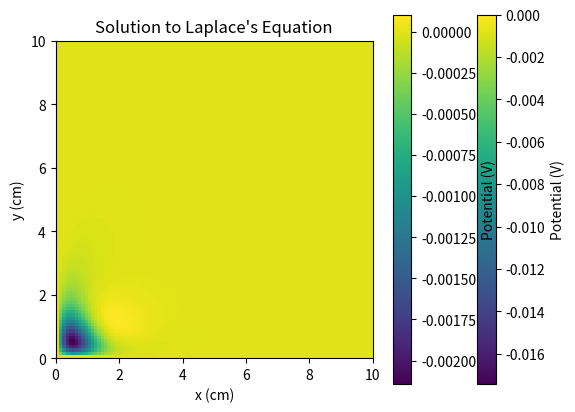

Write Python code to recreate this figure.
"""Consider the two-dimensional electronic capacitor shown in the Figure,
consisting of two flat metal plates (shown in blue in the Figure) enclosed in a square metal
box with 10 cm long side:
The plates are located as in the Figure and are 6 cm long. One of them is kept at a voltage
of +1 V and the other at −1 V. The walls of the box are at 0 V. Assuming the size of the plates
is negligible (i.e., it is the same as your numerical resolution),
A. write a script to solve the two-dimensional Laplace’s equation:
∂^2φ/∂x^2 + ∂^2φ/∂y2= 0
Suggestions: This is a static boundary problem. The method of finite differences is good for it.
A grid with 100 × 100 squared cells of side a = 0.1 cm will be perfect to solve this problem. A
tolerance of 10−3 is fine.
B. Plot the solution with a two-dimensional regular raster (i.e., use the matplotlib.pyplot.imshow()
function).
C. Try to solve this problem again with overrelaxation"""

import numpy as np
import matplotlib.pyplot as plt

# Parameters
Lx, Ly = 10.0, 10.0  # size of the box
Nx, Ny = 100, 100    # number of grid points
a = Lx / Nx          # grid spacing
# Initialize potential array
phi = np.zeros((Nx, Ny))

# Set boundary conditions
phi[0, :] = 0          # left boundary
phi[-1, :] = 0         # right boundary
phi[:, -1] = 0          # top boundary
phi[:, 0] = 0         # bottom boundary
phi[int(20*a), int(20*a) : int(80*a)] = 1  # +1 V plate, left plate
phi[int(80*a), int(20*a) : int(80*a)] = -1  # -1 V plate, right plate

# Tolerance for convergence
tolerance = 1e-3

# Iterative solution using the finite difference method
def difference_method(phi):
    while True:
        phi_old = phi.copy()
        for i in range(1, Nx-1):
            for j in range(1, Ny-1):
                phi[i, j] = 0.25 * (phi[i+1, j] + phi[i-1, j] + phi[i, j+1] + phi[i, j-1])

        if np.max(np.abs(phi - phi_old)) < tolerance:
            return phi


phi_diff = difference_method(phi)
# Plot the solution
plt.imshow(phi_diff.T, extent=[0, Lx, 0, Ly], origin='lower', cmap='viridis')
plt.colorbar(label='Potential (V)')
plt.title('Solution to Laplace\'s Equation')
plt.xlabel('x (cm)')
plt.ylabel('y (cm)')
plt.show()


# Iterative solution with overrelaxation
def overrelaxation(phi, omega):
    while True:
        phi_old = phi.copy()
        for i in range(1, Nx-1):
            for j in range(1, Ny-1):
                phi[i, j] = (1 - omega) * phi[i, j] + omega * 0.25 * (phi[i+1, j] + phi[i-1, j] + phi[i, j+1] + phi[i, j-1])

        if np.max(np.abs(phi - phi_old)) < tolerance:
            return phi

w = 1.8
phi_over = overrelaxation(phi, w)
# Plot the solution
plt.imshow(phi_over.T, extent=[0, Lx, 0, Ly], origin='lower', cmap='viridis')
plt.colorbar(label='Potential (V)')
plt.title('Solution to Laplace\'s Equation')
plt.xlabel('x (cm)')
plt.ylabel('y (cm)')
plt.show()
